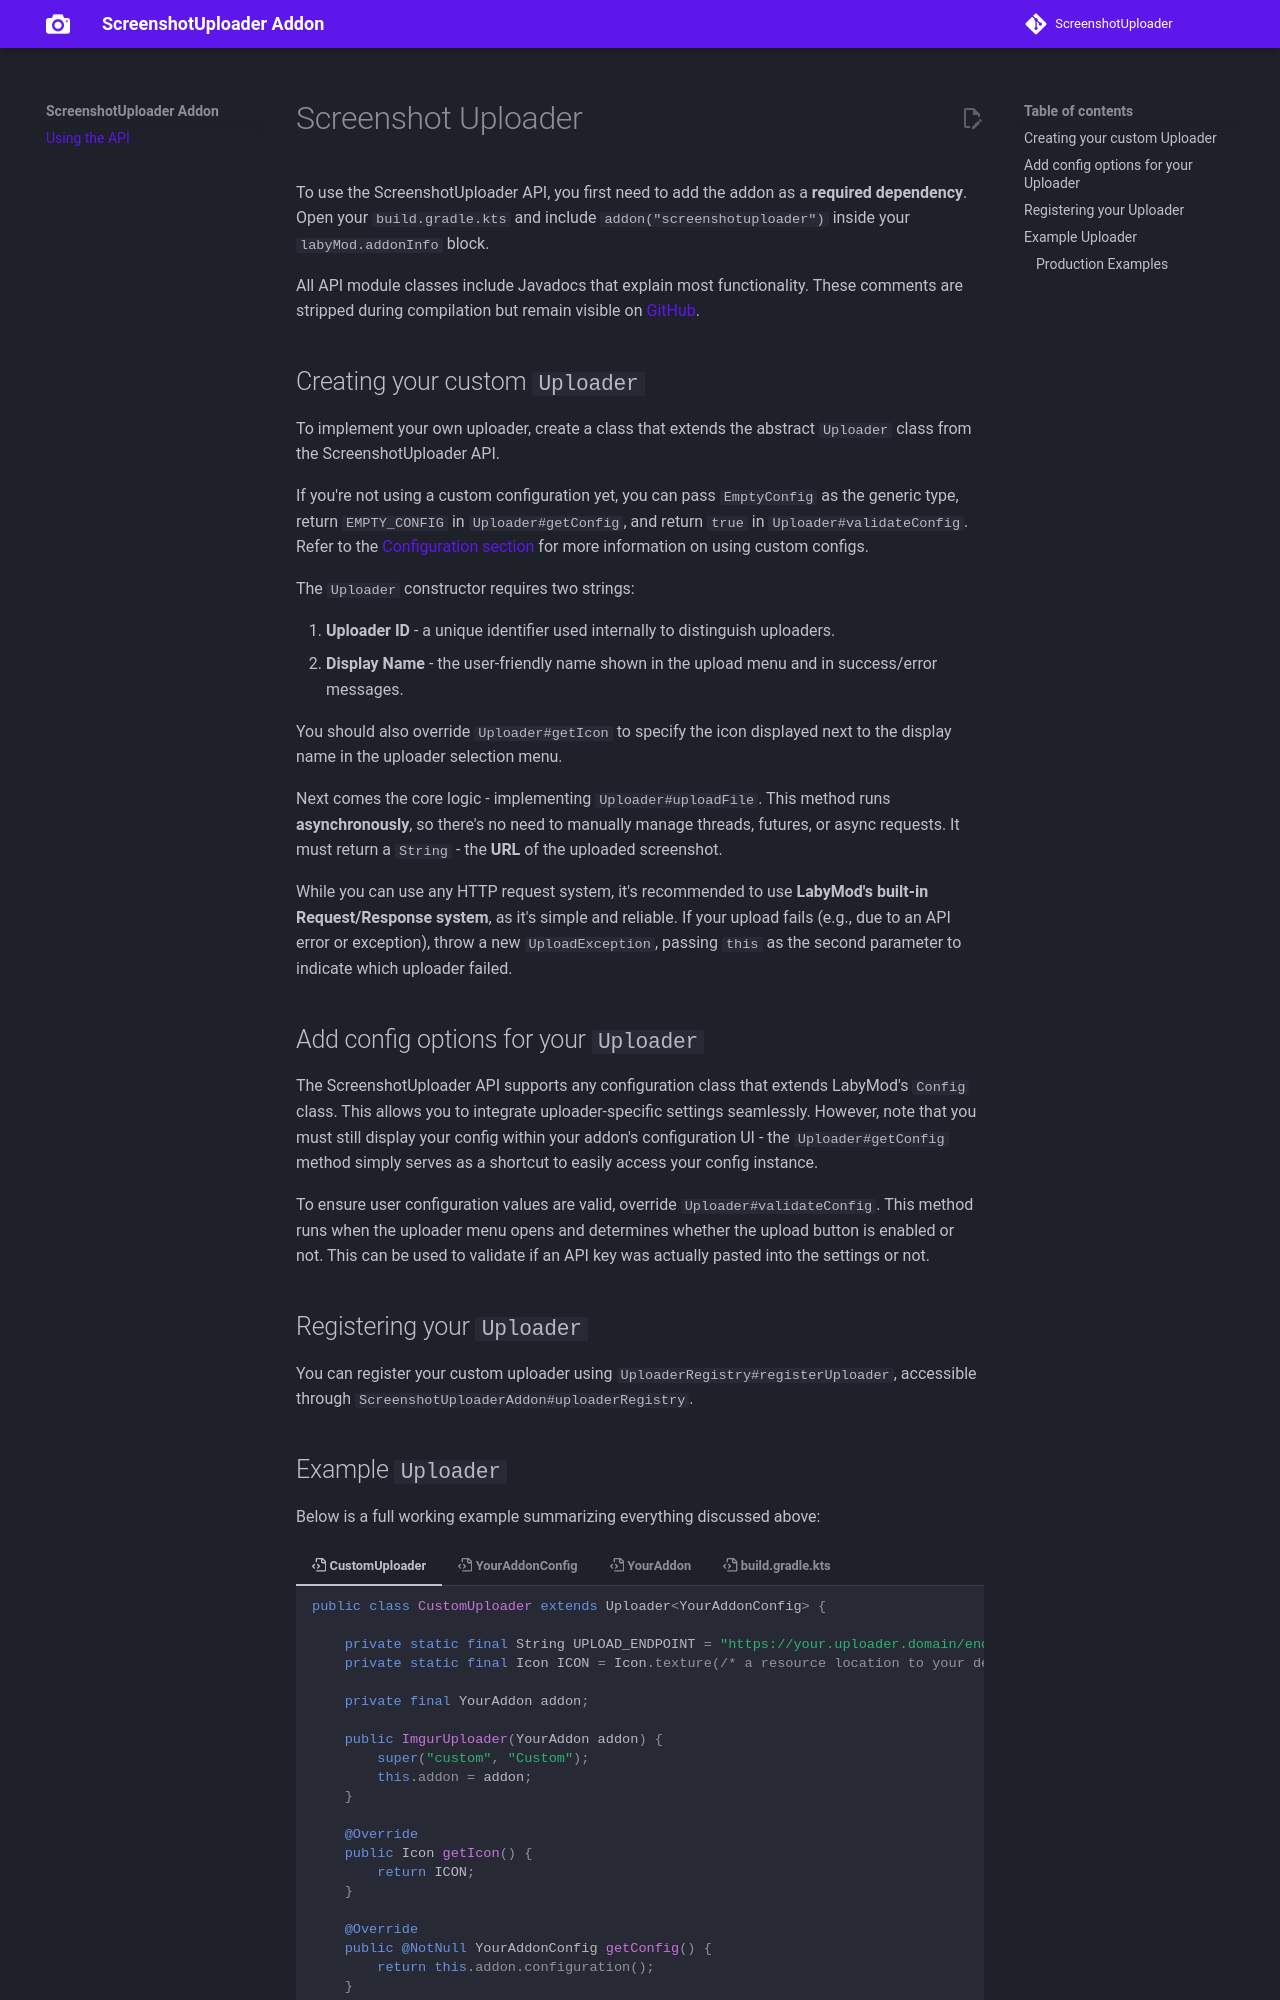

repository: RappyLabyAddons/ScreenshotUploader · page: index.html · generator: mkdocs

# Screenshot Uploader

To use the ScreenshotUploader API, you first need to add the addon as a **required dependency**.
Open your `build.gradle.kts` and include `addon("screenshotuploader")` inside your `labyMod.addonInfo` block.

All API module classes include Javadocs that explain most functionality. These comments are stripped during compilation but remain visible on <a href="https://github.com/RappyLabyAddons/ScreenshotUploader/tree/master/api/src/main/java/com/rappytv/screenshotuploader/api" target="_blank">GitHub</a>.

## Creating your custom `Uploader`

To implement your own uploader, create a class that extends the abstract `Uploader` class from the ScreenshotUploader API.

If you're not using a custom configuration yet, you can pass `EmptyConfig` as the generic type, return `EMPTY_CONFIG` in `Uploader#getConfig`, and return `true` in `Uploader#validateConfig`.
Refer to the [Configuration section](#add-config-options-for-your-custom-uploader) for more information on using custom configs.

The `Uploader` constructor requires two strings:

1. **Uploader ID** - a unique identifier used internally to distinguish uploaders.
2. **Display Name** - the user-friendly name shown in the upload menu and in success/error messages.

You should also override `Uploader#getIcon` to specify the icon displayed next to the display name in the uploader selection menu.

Next comes the core logic - implementing `Uploader#uploadFile`.
This method runs **asynchronously**, so there's no need to manually manage threads, futures, or async requests. It must return a `String` - the **URL** of the uploaded screenshot.

While you can use any HTTP request system, it's recommended to use **LabyMod's built-in Request/Response system**, as it's simple and reliable.
If your upload fails (e.g., due to an API error or exception), throw a new `UploadException`, passing `this` as the second parameter to indicate which uploader failed.

## Add config options for your `Uploader`

The ScreenshotUploader API supports any configuration class that extends LabyMod's `Config` class.
This allows you to integrate uploader-specific settings seamlessly. However, note that you must still display your config within your addon's configuration UI - the `Uploader#getConfig` method simply serves as a shortcut to easily access your config instance.

To ensure user configuration values are valid, override `Uploader#validateConfig`.
This method runs when the uploader menu opens and determines whether the upload button is enabled or not.
This can be used to validate if an API key was actually pasted into the settings or not.

## Registering your `Uploader`

You can register your custom uploader using `UploaderRegistry#registerUploader`, accessible through `ScreenshotUploaderAddon#uploaderRegistry`.
